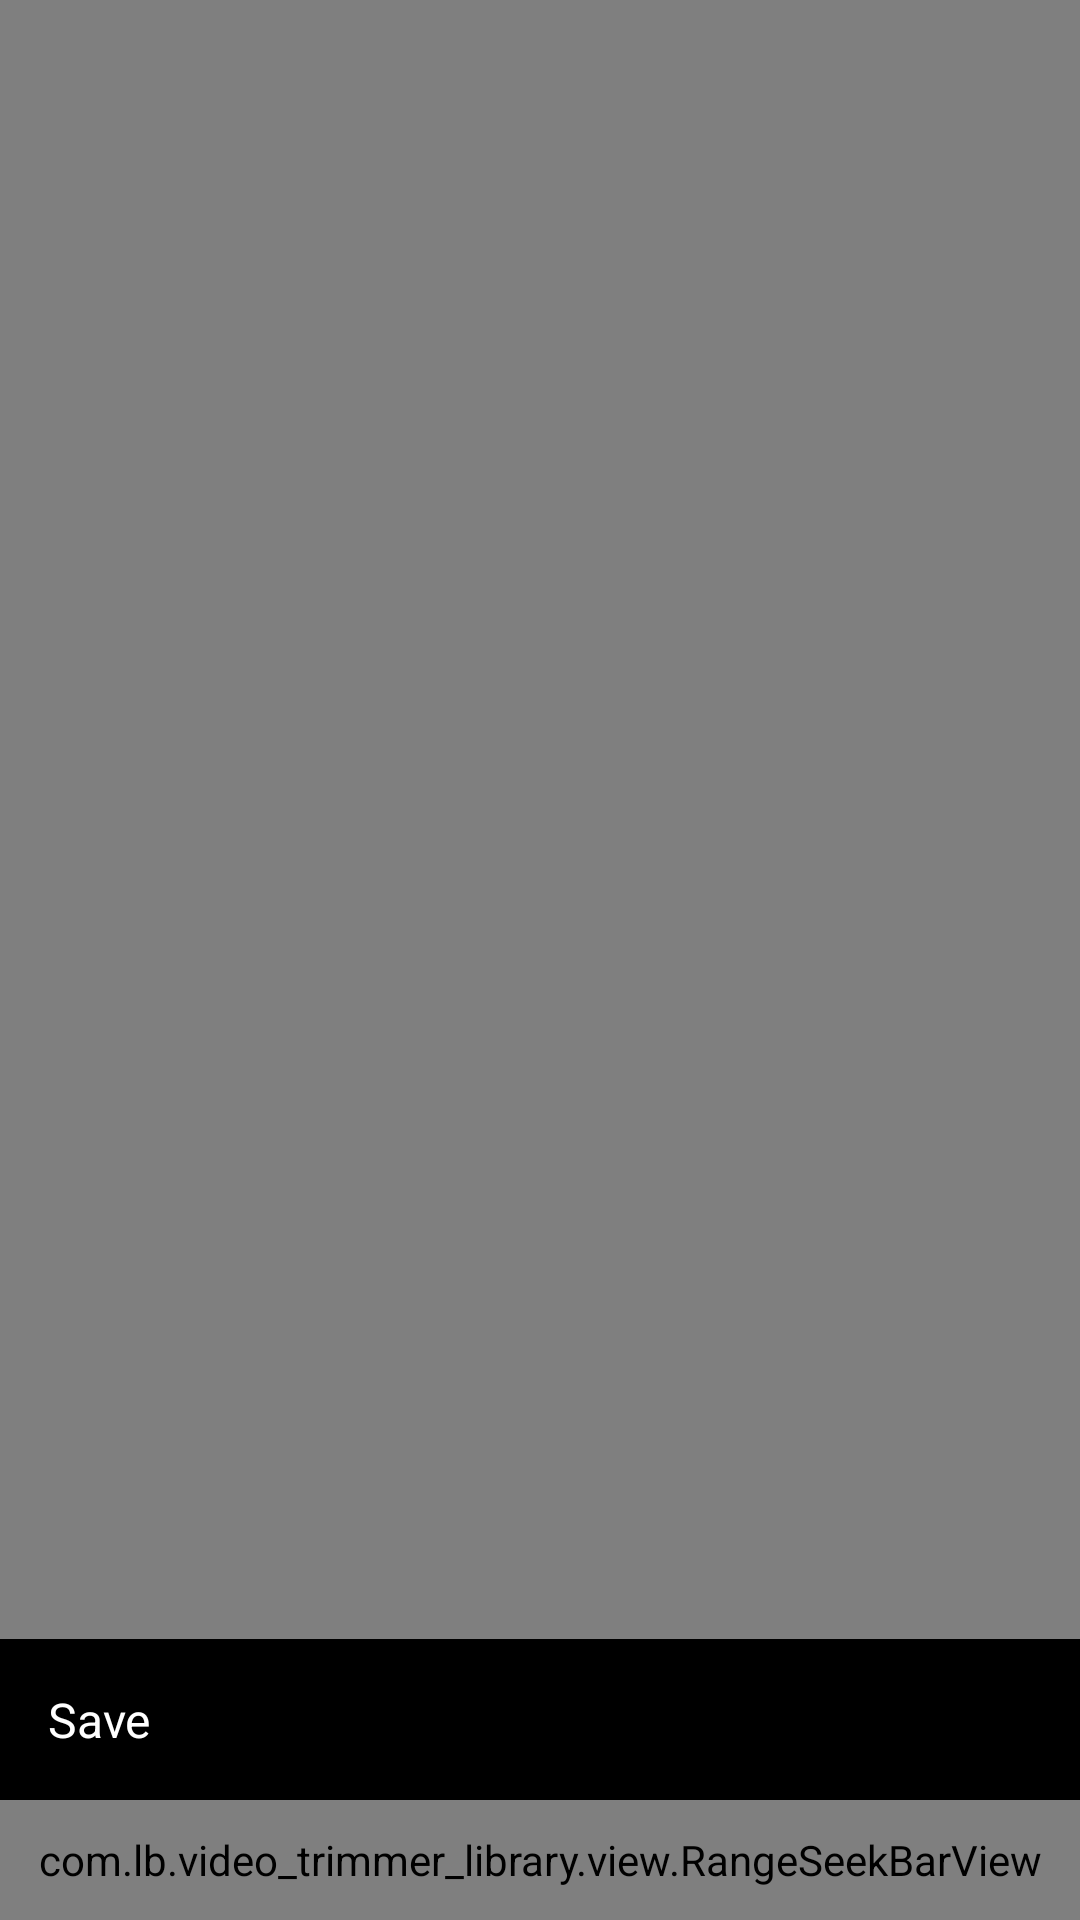

This screen was rendered from an Android layout file. Write that file and the resources it references.
<!-- AndroidManifest.xml: fallback theme Theme.MaterialComponents.DayNight.NoActionBar -->
<!-- res/layout/video_trimmer.xml -->
<?xml version="1.0" encoding="utf-8"?>
<androidx.constraintlayout.widget.ConstraintLayout xmlns:android="http://schemas.android.com/apk/res/android"
    xmlns:app="http://schemas.android.com/apk/res-auto"
    xmlns:tools="http://schemas.android.com/tools"
    android:layout_width="match_parent"
    android:layout_height="match_parent">

    <FrameLayout
        android:id="@+id/videoViewContainer"
        android:layout_width="match_parent"
        android:layout_height="match_parent"
        android:background="@android:color/black">

        <VideoView
            android:id="@+id/videoView"
            android:layout_width="match_parent"
            android:layout_height="match_parent"
            android:layout_gravity="center"
            tools:foreground="@tools:sample/backgrounds/scenic" />

        <ImageView
            android:id="@+id/playIndicatorView"
            android:layout_width="wrap_content"
            android:layout_height="wrap_content"
            android:layout_gravity="center"
            app:srcCompat="@drawable/icon_video_play" />

    </FrameLayout>

    <TextView
        android:id="@+id/fab"
        android:layout_width="match_parent"
        android:layout_height="wrap_content"
        android:background="@android:color/black"
        android:padding="16dp"
        android:text="Save"
        android:textColor="#FFFFFF"
        android:textSize="16sp"
        app:layout_constraintBottom_toTopOf="@id/timeTextContainer"
        app:layout_constraintEnd_toEndOf="parent" />

    
    
    
    
    
    
    


    <FrameLayout
        android:id="@+id/trimmingContainer"
        android:layout_width="match_parent"
        android:layout_height="40dp"
        app:layout_constraintBottom_toBottomOf="parent">

        <com.lb.video_trimmer_library.view.TimeLineView
            android:id="@+id/timeLineView"
            android:layout_width="match_parent"
            android:layout_height="match_parent" />

        <com.lb.video_trimmer_library.view.RangeSeekBarView
            android:id="@+id/rangeSeekBarView"
            android:layout_width="match_parent"
            android:layout_height="match_parent"
            app:layout_constraintTop_toTopOf="@id/timeLineView"
            tools:background="#3300ffff" />
    </FrameLayout>

    <FrameLayout
        android:id="@+id/timeTextContainer"
        android:layout_width="match_parent"
        android:layout_height="wrap_content"
        android:visibility="gone"
        app:layout_constraintBottom_toTopOf="@id/trimmingContainer"
        tools:visibility="visible">

                <TextView
                    android:id="@+id/videoFileSizeTextView"
                    android:layout_width="wrap_content"
                    android:layout_height="wrap_content"
                    android:layout_gravity="end"
                    android:textColor="#fff"
                    android:textSize="12sp"
                    tools:ignore="RtlCompat"
                    tools:text="33 MB" />

        <TextView
            android:id="@+id/trimTimeRangeTextView"
            android:layout_width="wrap_content"
            android:layout_height="wrap_content"
            android:layout_gravity="end"
            android:layout_marginEnd="16dp"
            android:layout_marginBottom="4dp"
            android:gravity="center"
            android:textColor="#fff"
            android:textSize="12sp"
            tools:ignore="RtlCompat"
            tools:text="0:00 .. 1:00" />

        <TextView
            android:id="@+id/playbackTimeTextView"
            android:layout_width="wrap_content"
            android:layout_height="wrap_content"
            android:layout_gravity="start"
            android:layout_marginStart="16dp"
            android:layout_marginBottom="4dp"
            android:textColor="#fff"
            android:textSize="12sp"
            tools:ignore="RtlCompat"
            tools:text="0:30" />

    </FrameLayout>

</androidx.constraintlayout.widget.ConstraintLayout>
<!-- resources referenced by this layout -->
<resources>

</resources>
